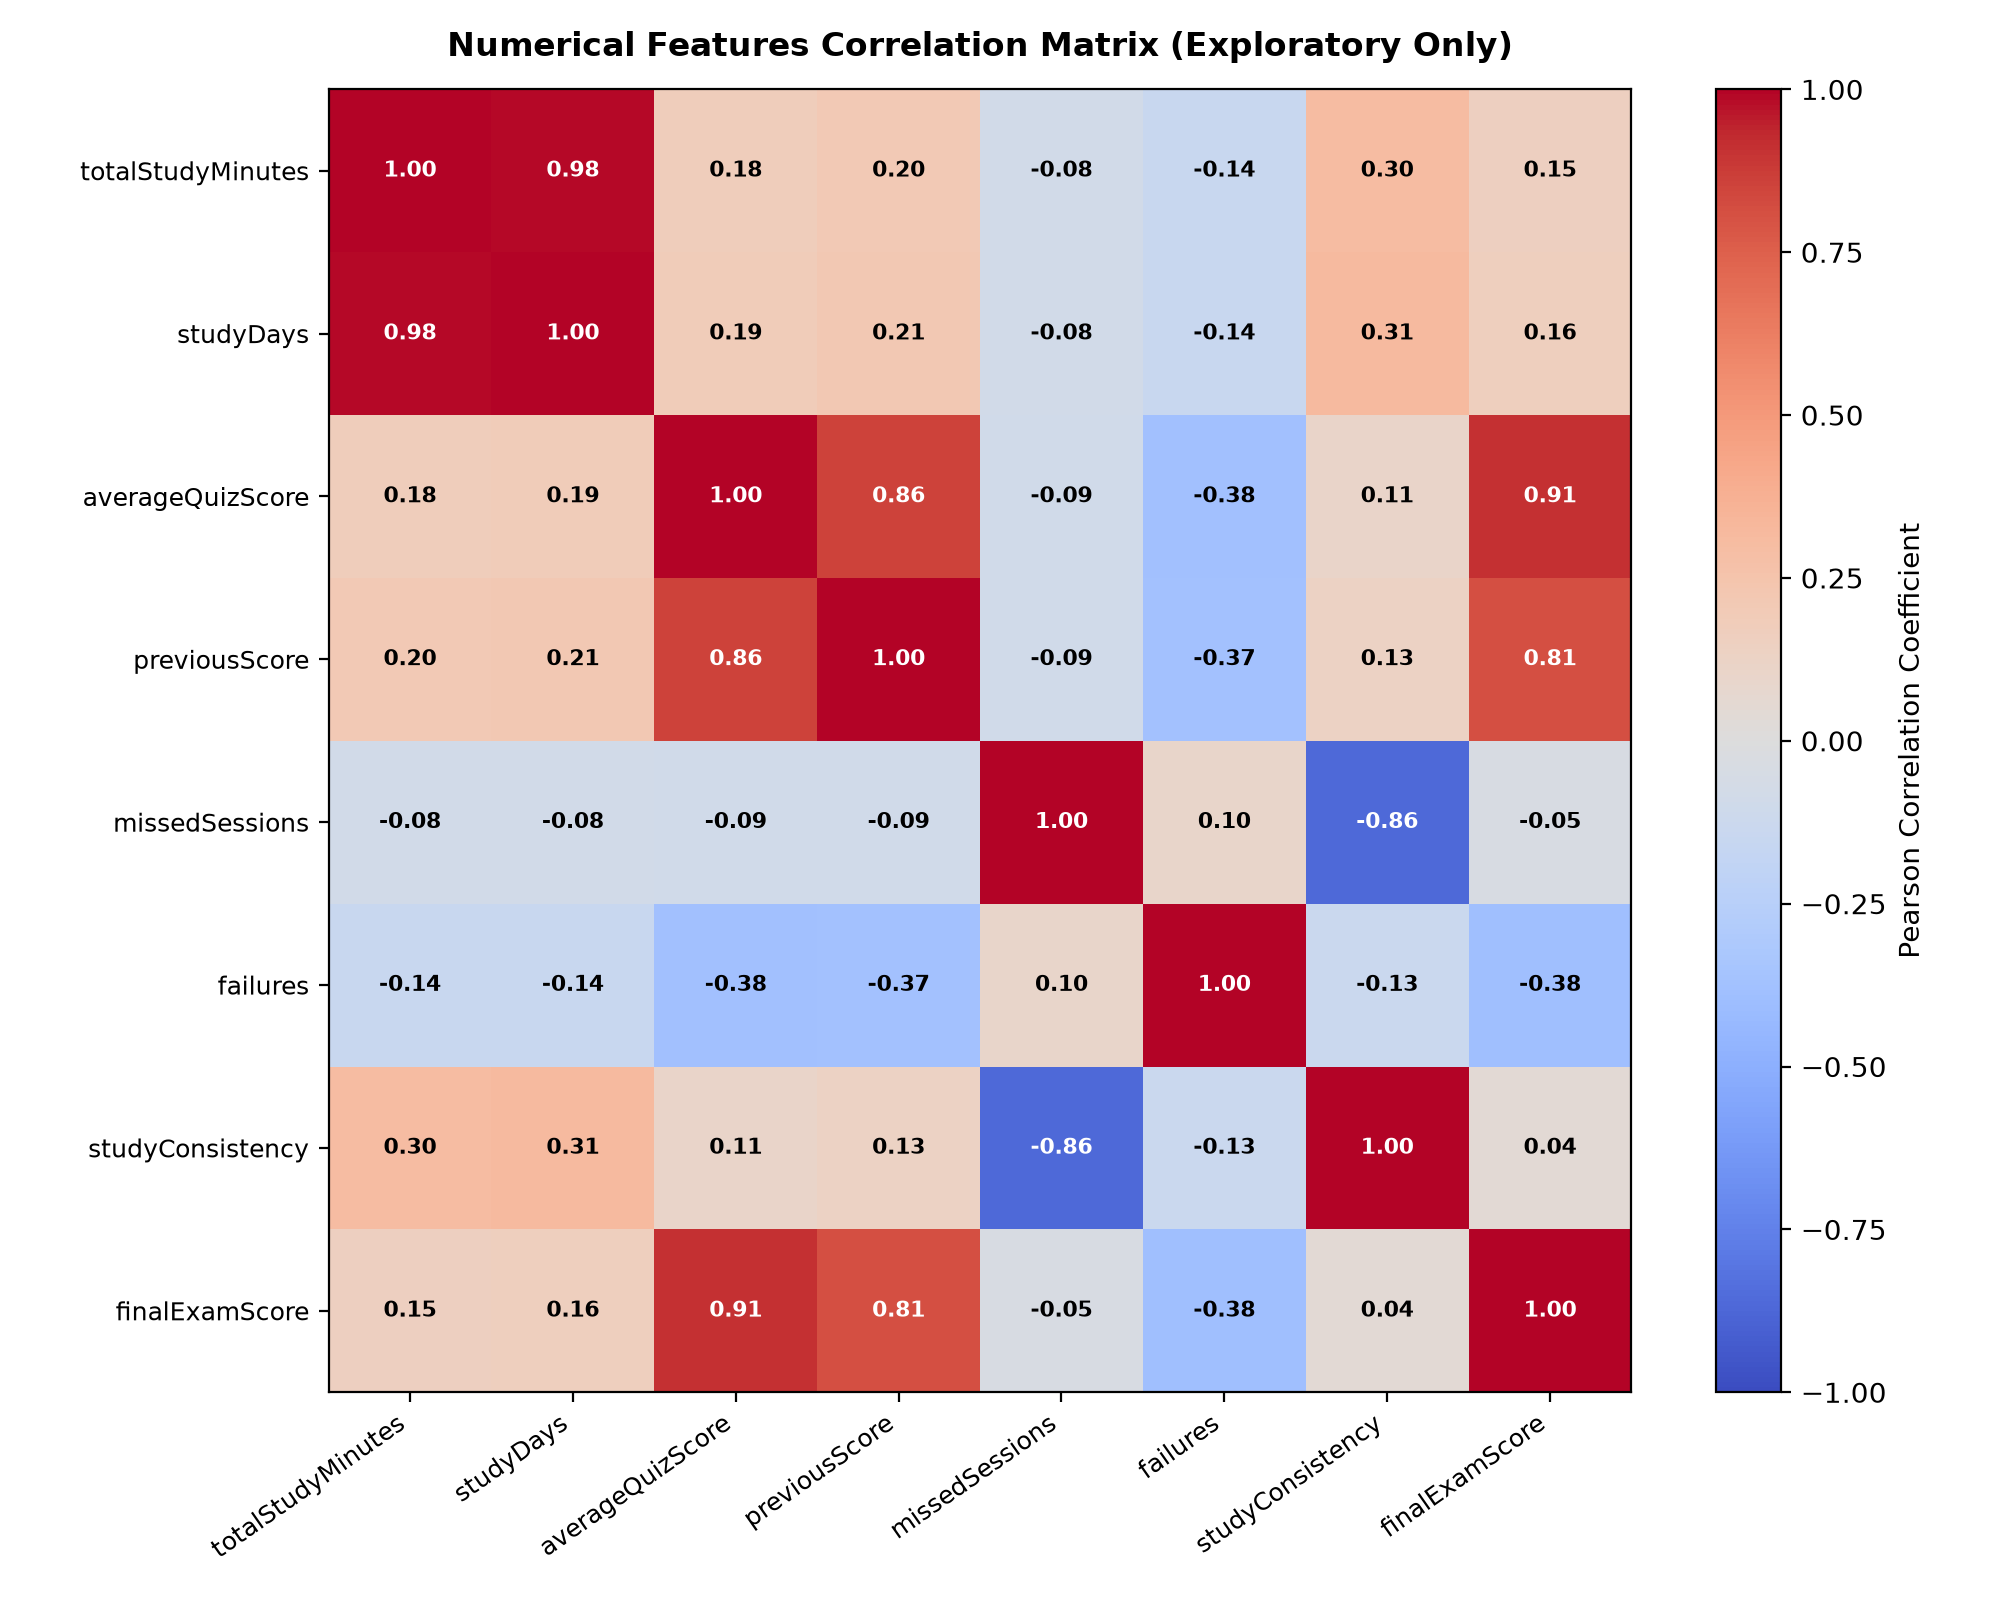

The data file committed next to this chart (first rows):
, totalStudyMinutes, studyDays, averageQuizScore, previousScore, missedSessions, failures, studyConsistency, finalExamScore
totalStudyMinutes, 1.0, 0.985, 0.178, 0.204, -0.079, -0.142, 0.297, 0.154
studyDays, 0.985, 1.0, 0.186, 0.213, -0.082, -0.144, 0.314, 0.164
averageQuizScore, 0.178, 0.186, 1.0, 0.859, -0.089, -0.377, 0.106, 0.911
previousScore, 0.204, 0.213, 0.859, 1.0, -0.092, -0.374, 0.132, 0.809
missedSessions, -0.079, -0.082, -0.089, -0.092, 1.0, 0.1, -0.862, -0.046
failures, -0.142, -0.144, -0.377, -0.374, 0.1, 1.0, -0.129, -0.383
studyConsistency, 0.297, 0.314, 0.106, 0.132, -0.862, -0.129, 1.0, 0.044
finalExamScore, 0.154, 0.164, 0.911, 0.809, -0.046, -0.383, 0.044, 1.0
